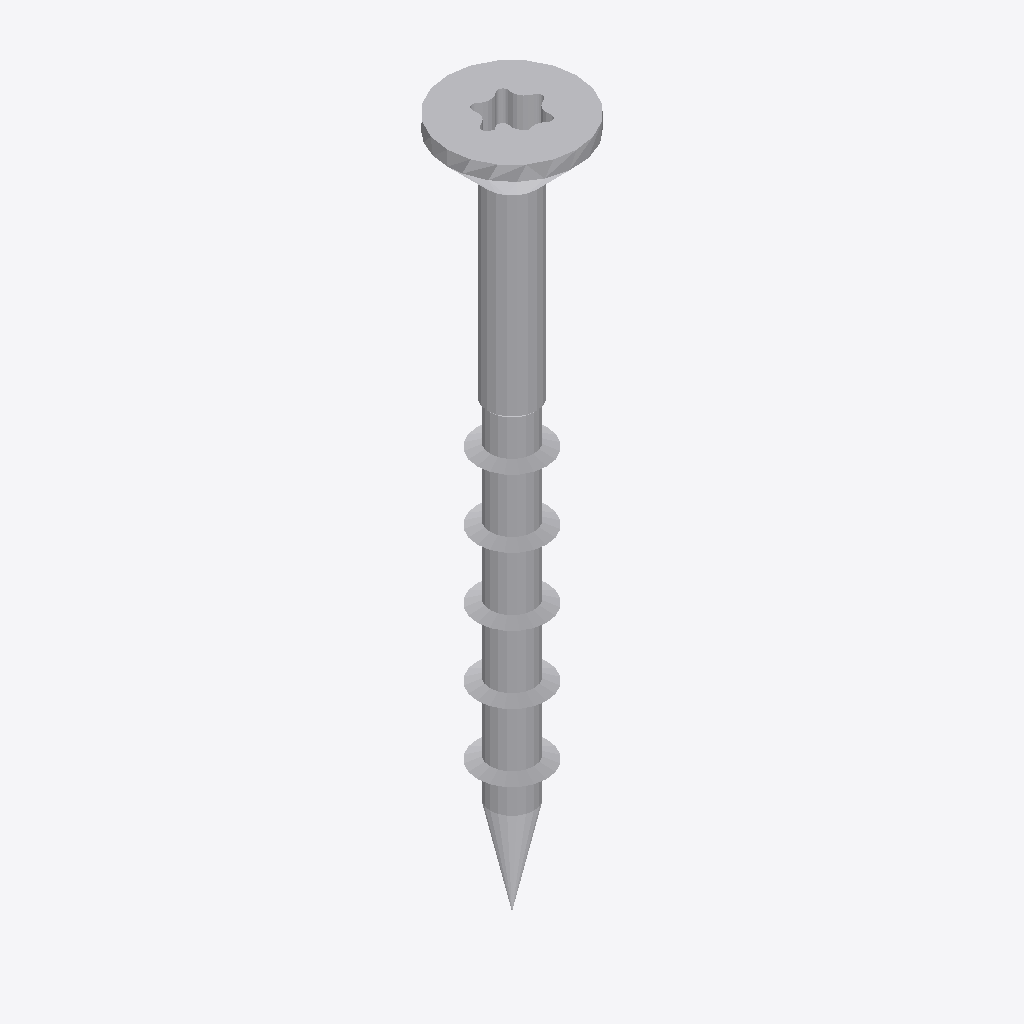
Isometric view of an IFC building model (IFC-SPF (STEP), schema IFC2X3, length unit millimetre), seen from the south-west, elements coloured by IFC class: 1 other element (light grey).
Extent 0.008 m × 0.008 m × 0.045 m (x, y, z). Storeys (1): Default Building Storey at 0.00 m. Elements (1): 1 IfcBuildingElementProxy.

HEADER;
FILE_DESCRIPTION(('ViewDefinition [CoordinationView]'),'2;1');
FILE_NAME('','2023-06-15T16:05:01',(''),(''),'','SketchUp Pro 2015','');
FILE_SCHEMA(('IFC2X3'));
ENDSEC;
DATA;
#1=IFCPROJECT('2UOGu_zl1E9xrFjt9NjsAu',#2,'Default Project','Description of Default Project',$,$,$,(#20),#7);
#24=IFCSITE('3wQuszhWv7s9QpLX_8gMGl',#2,'Default Site','Description of Default Site',$,#25,$,$,.ELEMENT.,(24,28,0),(54,25,0),10.0,$,$);
#30=IFCBUILDING('16uXa5siP2WxBMkogZA0bb',#2,'Default Building','Description of Default Building',$,#31,$,$,.ELEMENT.,$,$,#36);
#37=IFCBUILDINGSTOREY('2Rw6yfKDXDmRwlDQnz2f2k',#2,'Default Building Storey','Description of Default Building Storey',$,#38,$,$,.ELEMENT.,0.0);
#47=IFCBUILDINGELEMENTPROXY('0XDN9cfc53weuNLHC$qH0r',#2,'','Description of Object',$,#48,#53,$,$);
ENDSEC;
